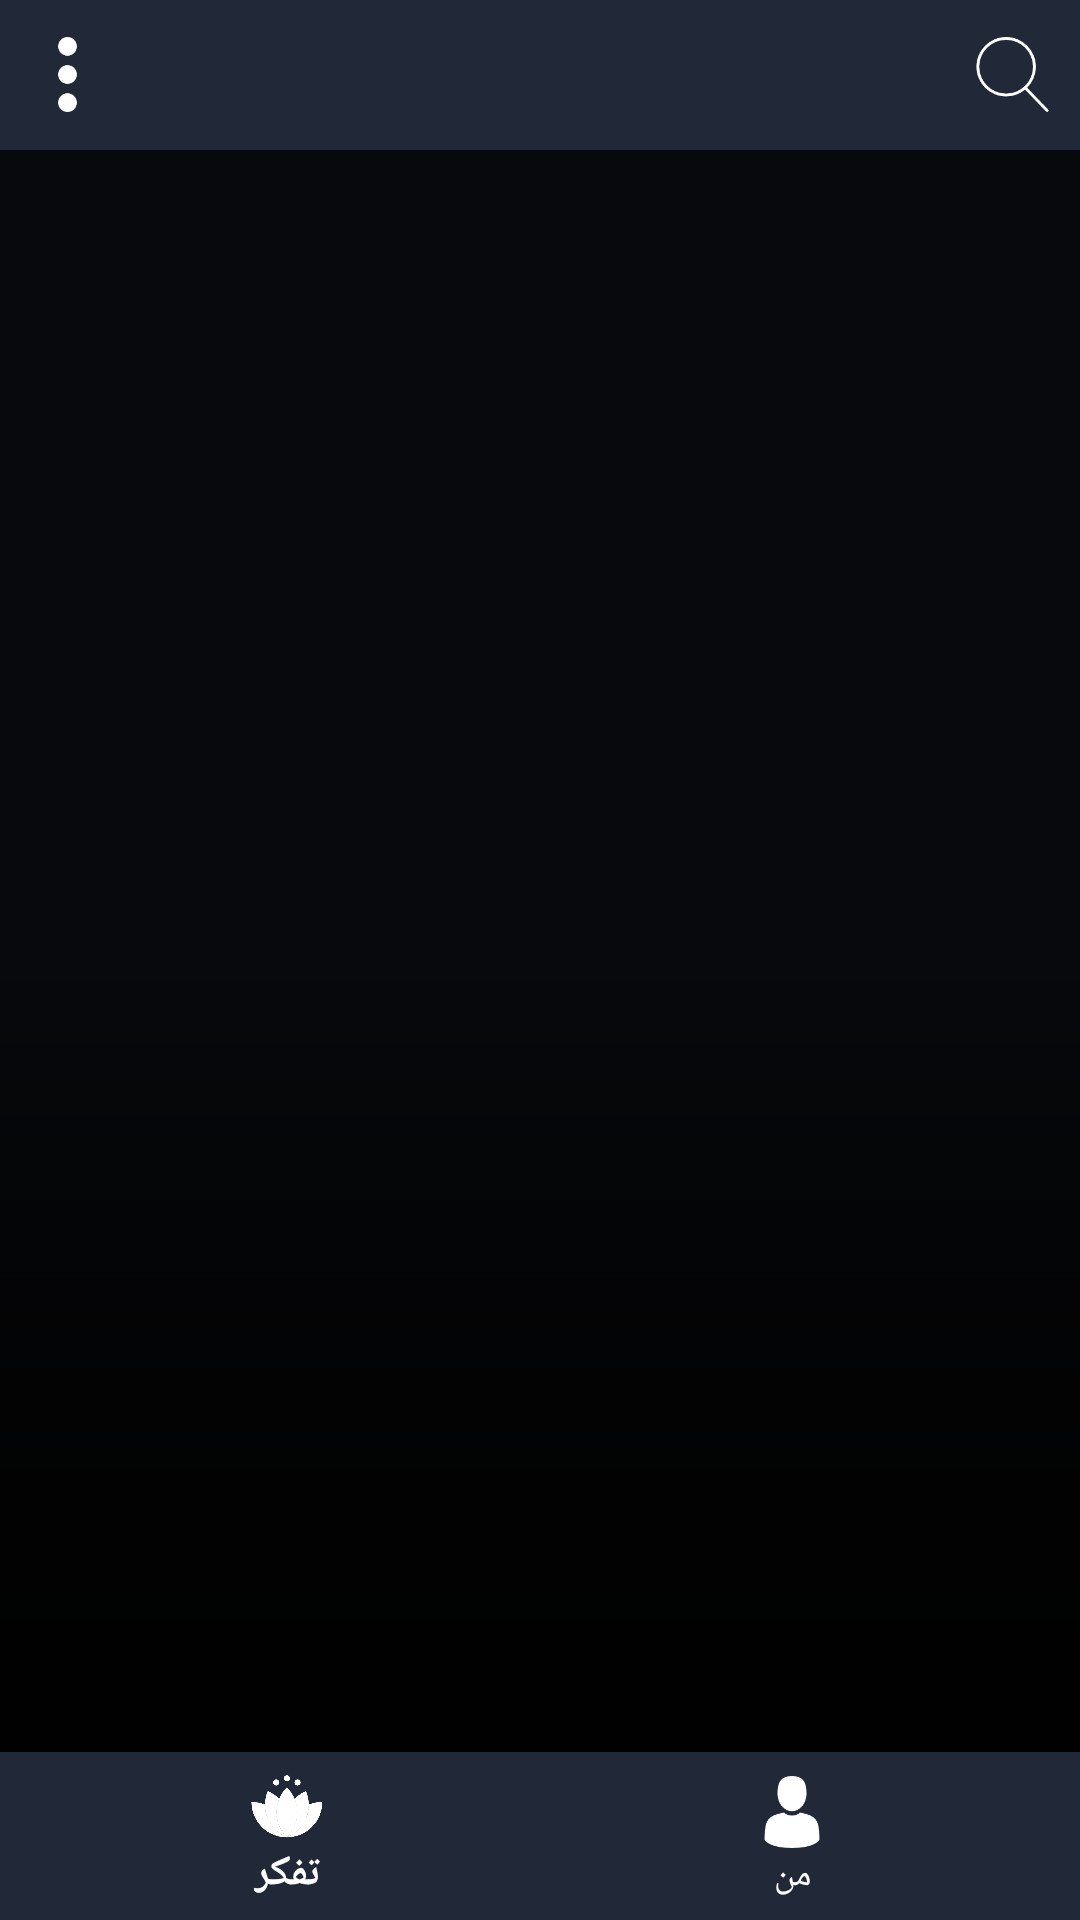

Android layout source for this screen:
<!-- AndroidManifest.xml: application theme AppTheme -->
<!-- res/layout/activity_main.xml -->
<?xml version="1.0" encoding="utf-8"?>
<RelativeLayout xmlns:android="http://schemas.android.com/apk/res/android"
    xmlns:app="http://schemas.android.com/apk/res-auto"
    xmlns:tools="http://schemas.android.com/tools"
    android:layout_width="match_parent"
    android:layout_height="match_parent"
    android:background="@color/back"
    tools:context="com.example.aria_nazaralizadeh.meditation.MainActivity">
    <RelativeLayout
        android:layout_width="match_parent"
        android:layout_height="match_parent"
        android:background="@drawable/shape_back_2"></RelativeLayout>

    <RelativeLayout
        android:id="@+id/action_bar"
        android:layout_width="match_parent"
        android:layout_height="50dp"
        android:background="@color/back"
        >
        <ImageButton
            android:layout_width="25dp"
            android:layout_height="25dp"
            android:layout_centerVertical="true"
            android:layout_alignParentRight="true"
            android:layout_marginRight="10dp"
            android:background="@drawable/img_icon_search"/>

        <ImageButton
            android:layout_width="25dp"
            android:layout_height="25dp"
            android:layout_centerVertical="true"
            android:layout_alignParentLeft="true"
            android:layout_marginLeft="10dp"
            android:layout_margin="10dp"
            android:background="@drawable/img_icon_menu"/>

    </RelativeLayout>


    <FrameLayout
        android:id="@+id/framelayout"
        android:layout_width="match_parent"
        android:layout_height="match_parent"
        android:background="@drawable/shape_back_2"
        android:layout_below="@id/action_bar"
        android:layout_above="@id/bottomNavigationView"></FrameLayout>


    
        
        
        
        
        
        
        
        
        

    
        
        
        
        
        
        



    <android.support.design.widget.BottomNavigationView
        android:id="@+id/bottomNavigationView"
        android:layout_width="match_parent"
        android:layout_height="wrap_content"
        android:layout_alignParentBottom="true"
        android:background="@color/back"
        app:itemIconTint="@color/sefid"
        app:itemTextColor="@color/sefid"
        android:pointerIcon="context_menu"
        android:touchscreenBlocksFocus="true"
        app:menu="@menu/bottom_navigation_menu"/>

</RelativeLayout>
<!-- resources referenced by this layout -->
<resources>
  <color name="back">#212837</color>
  <color name="blue">#7dc7ca</color>
  <color name="sefid">#ffffff</color>
  <!-- drawable img_icon_menu: png bitmap (drawable, 847 bytes) -->
  <!-- drawable img_icon_search: png bitmap (drawable, 2604 bytes) -->
  <!-- drawable shape_back_2 (drawable) -->
  <?xml version="1.0" encoding="utf-8"?>
  <shape
      android:shape="rectangle"
      xmlns:android="http://schemas.android.com/apk/res/android">
  
      <gradient
          android:angle="270"
          android:startColor="#8a000000"
          android:centerColor="#8a000000"
          android:endColor="#ef000000"></gradient>
  </shape>
  <style name="AppTheme" parent="Theme.AppCompat.Light.NoActionBar">
          
          <item name="colorPrimary">@color/colorPrimary</item>
          <item name="colorPrimaryDark">@color/colorPrimaryDark</item>
          <item name="colorAccent">@color/colorAccent</item>
          <item name="android:windowActivityTransitions">true</item>
      </style>
  <color name="colorPrimary">#3F51B5</color>
  <color name="colorPrimaryDark">#212837</color>
  <color name="colorAccent">#fff</color>
</resources>
